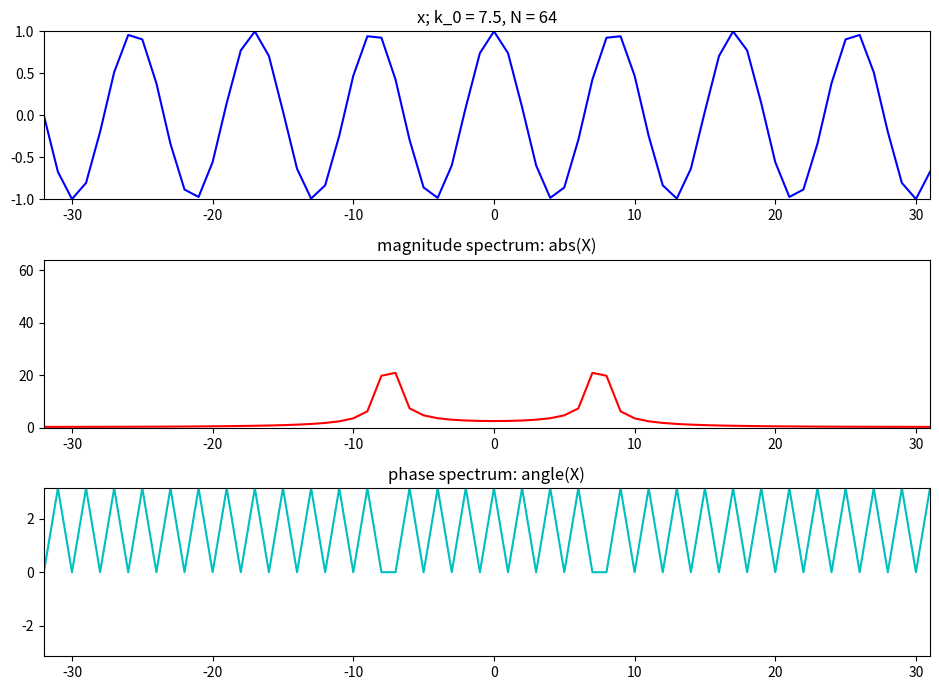

Here is the Python script that generated this plot:
# matplotlib without any blocking GUI
import matplotlib as mpl

mpl.use('Agg')
import matplotlib.pyplot as plt
import numpy as np

tol = 1e-5

plt.figure(1, figsize=(9.5, 7))
N = 64
k0 = 7.5
X = np.array([])
nv = np.arange(-N / 2, N / 2)
kv = np.arange(-N / 2, N / 2)
x = np.cos(2 * np.pi * k0 / N * nv)

plt.subplot(311)
plt.title('x; k_0 = 7.5, N = 64')
plt.plot(nv, np.real(x), 'b', lw=1.5)
plt.axis([-N / 2, N / 2 - 1, -1, 1])
for k in kv:
    s = np.exp(1j * 2 * np.pi * k / N * nv)
    X = np.append(X, sum(x * np.conjugate(s)))

X.real[np.abs(X.real) < tol] = 0.0
X.imag[np.abs(X.imag) < tol] = 0.0

plt.subplot(312)
plt.title('magnitude spectrum: abs(X)')
plt.plot(kv, abs(X), 'r', lw=1.5)
plt.axis([-N / 2, N / 2 - 1, 0, N])

plt.subplot(313)
plt.title('phase spectrum: angle(X)')
plt.plot(kv, np.angle(X), 'c', lw=1.5)
plt.axis([-N / 2, N / 2 - 1, -np.pi, np.pi])

plt.tight_layout()
plt.savefig('dft-real-sine.png')
